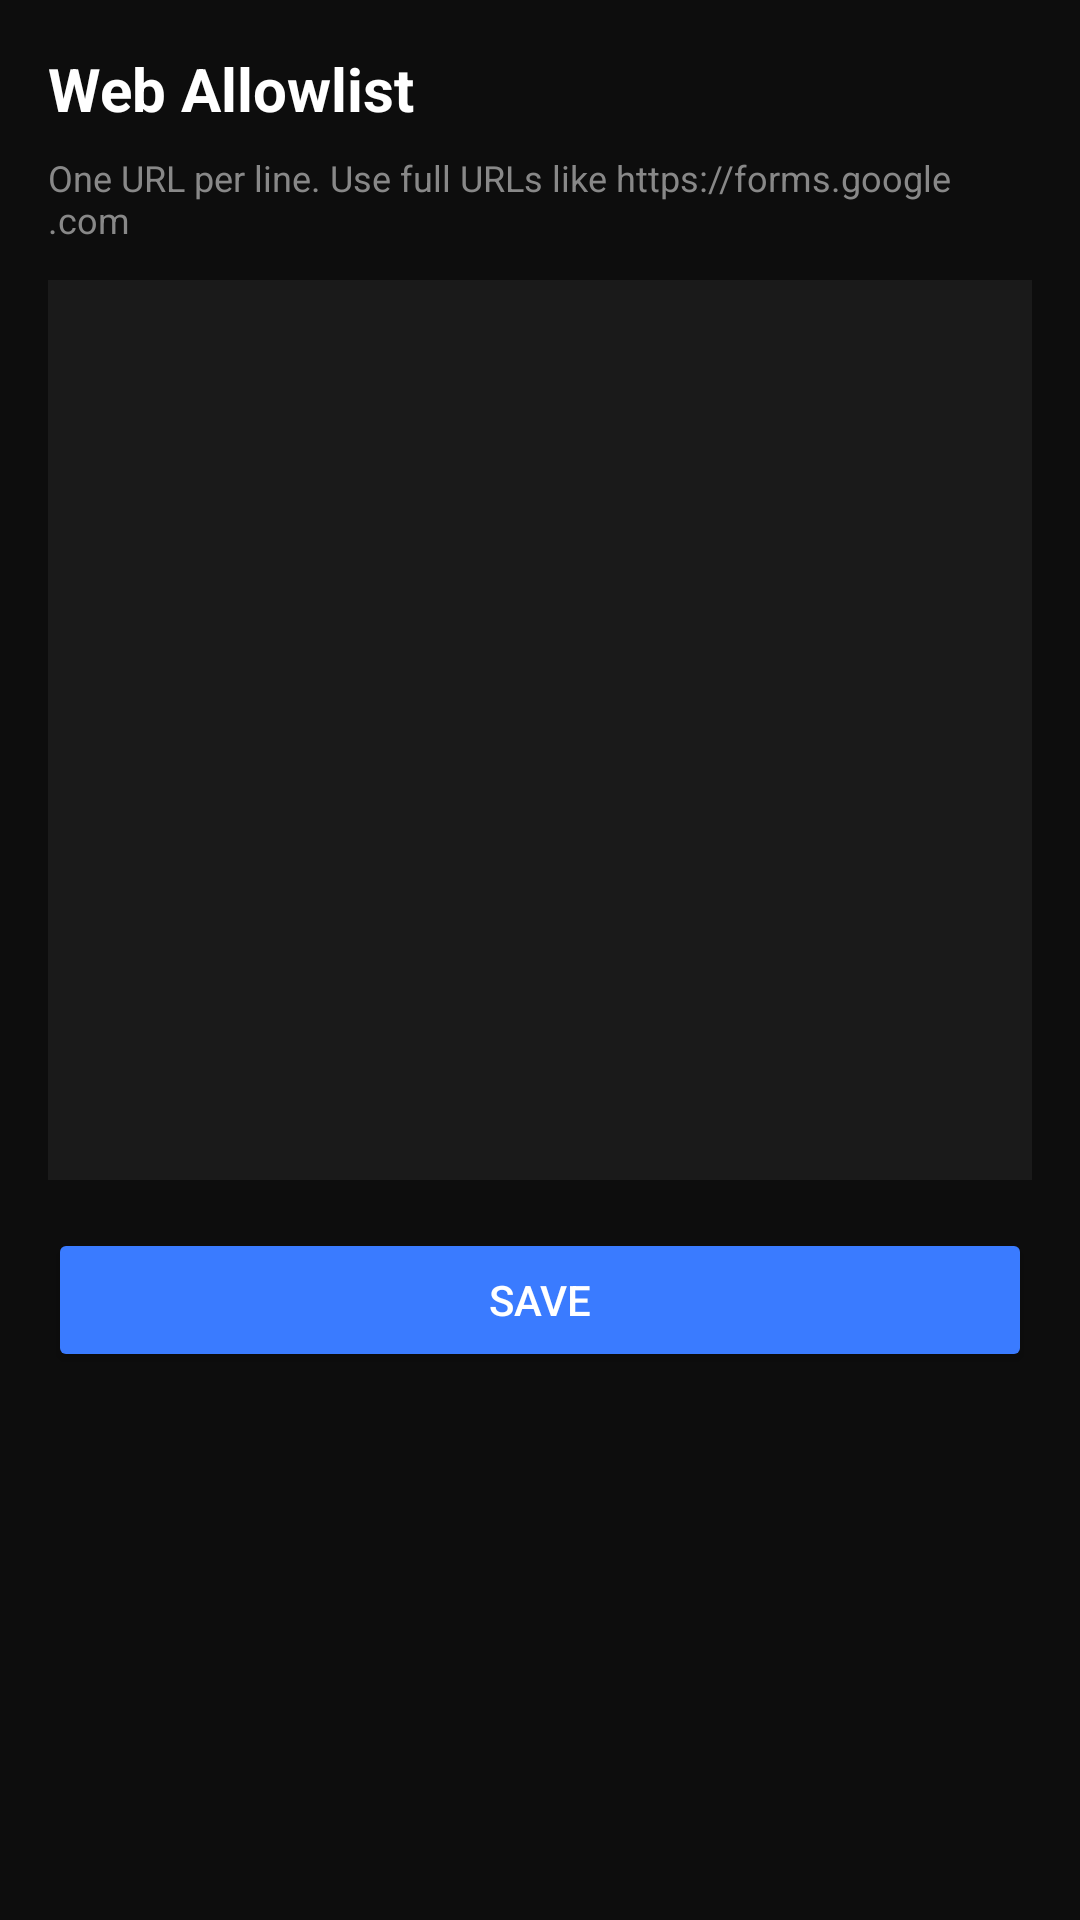

Produce the Android XML layout that renders to this screen, including the resource entries it uses.
<!-- AndroidManifest.xml: application theme Theme.FocusLock -->
<!-- res/layout/activity_web_allowlist_editor.xml -->
<?xml version="1.0" encoding="utf-8"?>
<ScrollView
    xmlns:android="http://schemas.android.com/apk/res/android"
    android:id="@+id/webAllowlistRoot"
    android:layout_width="match_parent"
    android:layout_height="match_parent"
    android:background="#0D0D0D">

    <LinearLayout
        android:id="@+id/webAllowlistContent"
        android:layout_width="match_parent"
        android:layout_height="wrap_content"
        android:orientation="vertical"
        android:padding="16dp">

        <TextView
            android:id="@+id/tvWebAllowlistTitle"
            android:layout_width="match_parent"
            android:layout_height="wrap_content"
            android:text="Web Allowlist"
            android:textColor="#FFFFFF"
            android:textSize="20sp"
            android:textStyle="bold"
            android:layout_marginBottom="8dp" />

        <TextView
            android:id="@+id/tvWebAllowlistHint"
            android:layout_width="match_parent"
            android:layout_height="wrap_content"
            android:text="One URL per line. Use full URLs like https://forms.google.com"
            android:textColor="#888888"
            android:textSize="12sp"
            android:layout_marginBottom="12dp" />

        <EditText
            android:id="@+id/etWebAllowlist"
            android:layout_width="match_parent"
            android:layout_height="300dp"
            android:background="#1A1A1A"
            android:gravity="top"
            android:inputType="textMultiLine"
            android:textColor="#FFFFFF"
            android:padding="12dp" />

        <Button
            android:id="@+id/btnSaveWebAllowlist"
            android:layout_width="match_parent"
            android:layout_height="48dp"
            android:text="Save"
            android:backgroundTint="#3A7BFF"
            android:textColor="#FFFFFF"
            android:layout_marginTop="16dp" />

    </LinearLayout>
</ScrollView>
<!-- resources referenced by this layout -->
<resources>
  <style name="Theme.FocusLock" parent="Base.Theme.FocusLock" />
  <style name="Base.Theme.FocusLock" parent="Theme.Material3.DayNight.NoActionBar">
          
          <item name="android:windowFullscreen">true</item>
          <item name="android:statusBarColor">@android:color/black</item>
          <item name="android:navigationBarColor">@android:color/black</item>
          <item name="android:windowLightStatusBar">false</item>
          <item name="android:windowLightNavigationBar">false</item>
          <item name="android:windowLayoutInDisplayCutoutMode">shortEdges</item>
      </style>
</resources>
